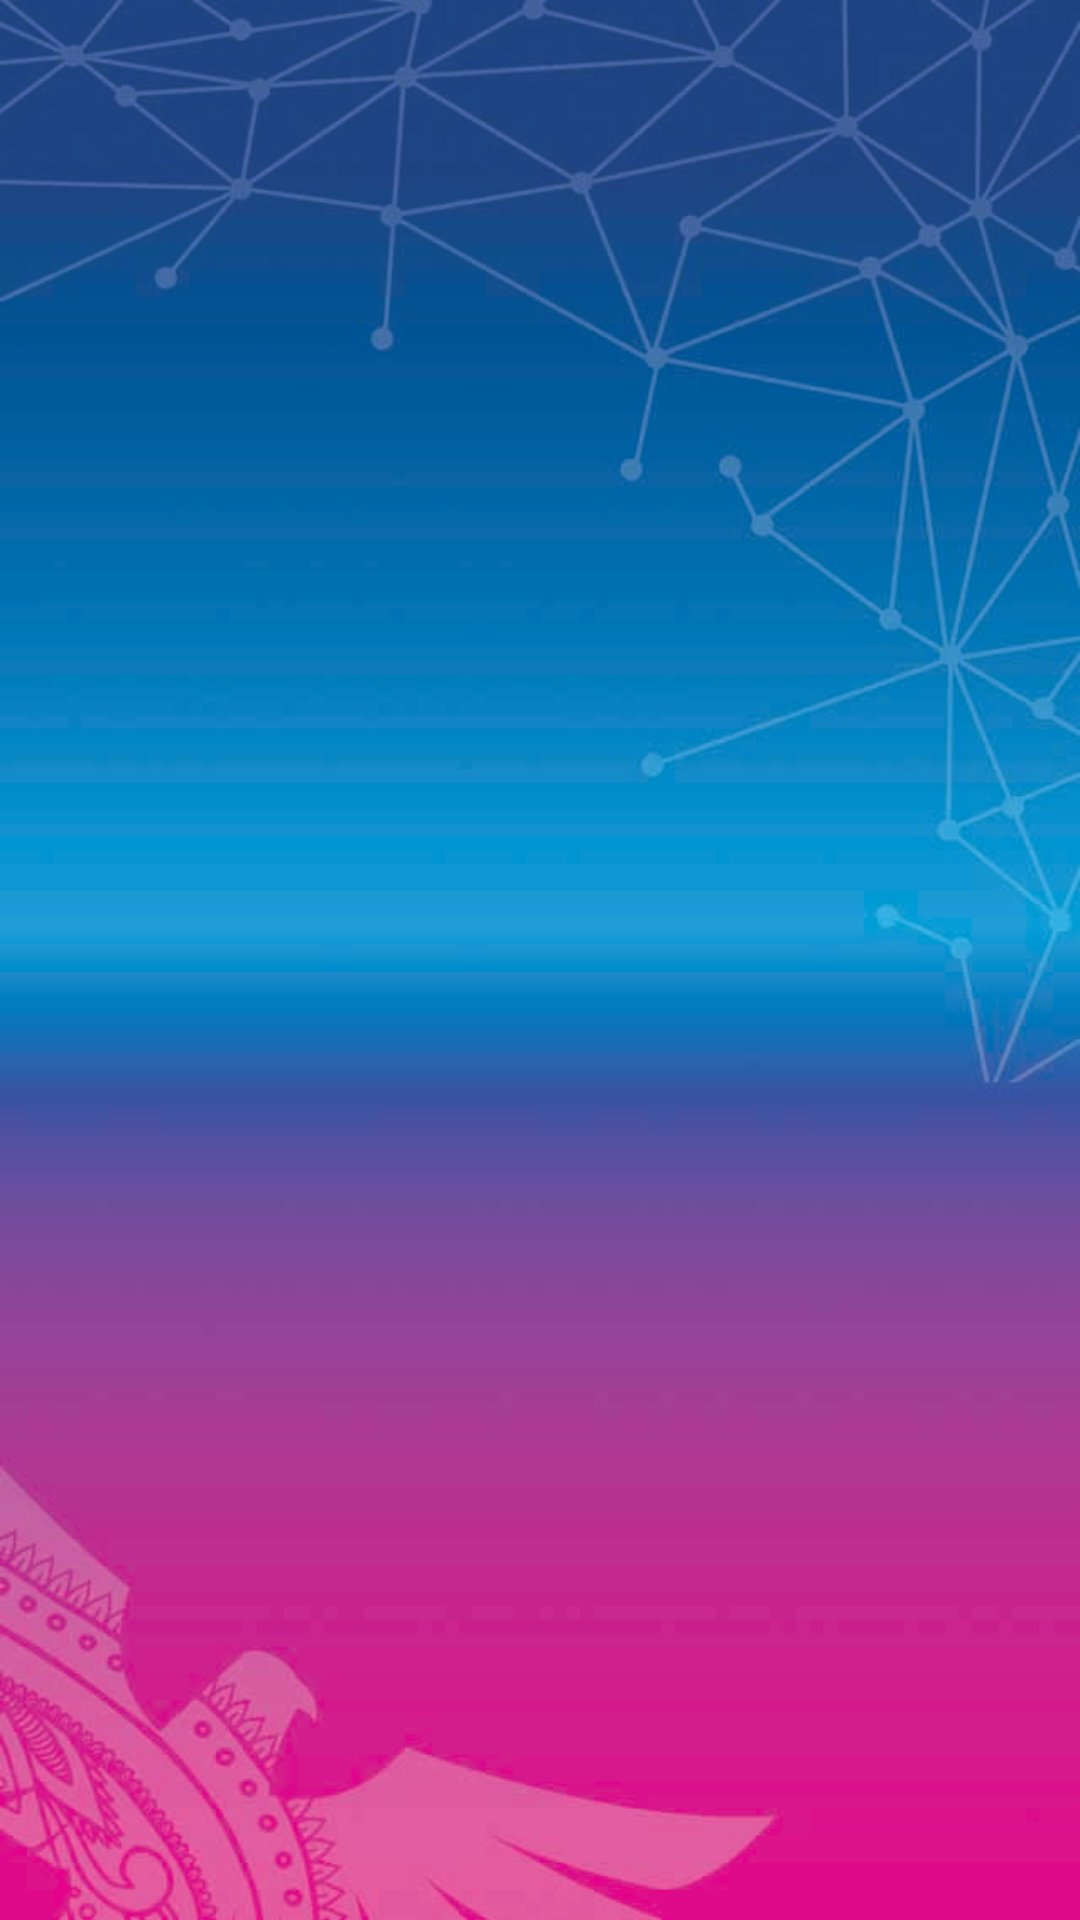

This screen was rendered from an Android layout file. Write that file and the resources it references.
<!-- AndroidManifest.xml: application theme MyOwntheme -->
<!-- res/layout/splasch_screen.xml -->
<?xml version="1.0" encoding="utf-8"?>
<LinearLayout xmlns:android="http://schemas.android.com/apk/res/android"
    android:layout_width="match_parent"
    android:layout_height="match_parent"
    android:background="@drawable/background_apps"
    android:orientation="vertical">

    
        
        
        
        
        
        
        

    <ImageView
        android:layout_gravity="center_horizontal"
        android:layout_width="200dp"
        android:layout_height="match_parent"
        android:src="@drawable/logoapps"/>

</LinearLayout>
<!-- resources referenced by this layout -->
<resources>
  <color name="white">#ffffff</color>
  <!-- drawable background_apps: png bitmap (drawable, 227575 bytes) -->
  <style name="MyOwntheme" parent="MyOwntheme.Base" />
  <style name="MyOwntheme.Base" parent="Theme.AppCompat.Light.DarkActionBar">
  
          <item name="windowNoTitle">true</item>
          <item name="windowActionBar">false</item>
          <item name="colorPrimary">#018dcb</item>
          <item name="colorPrimaryDark">#018dcb</item>
          
          
          
          
      </style>
</resources>
